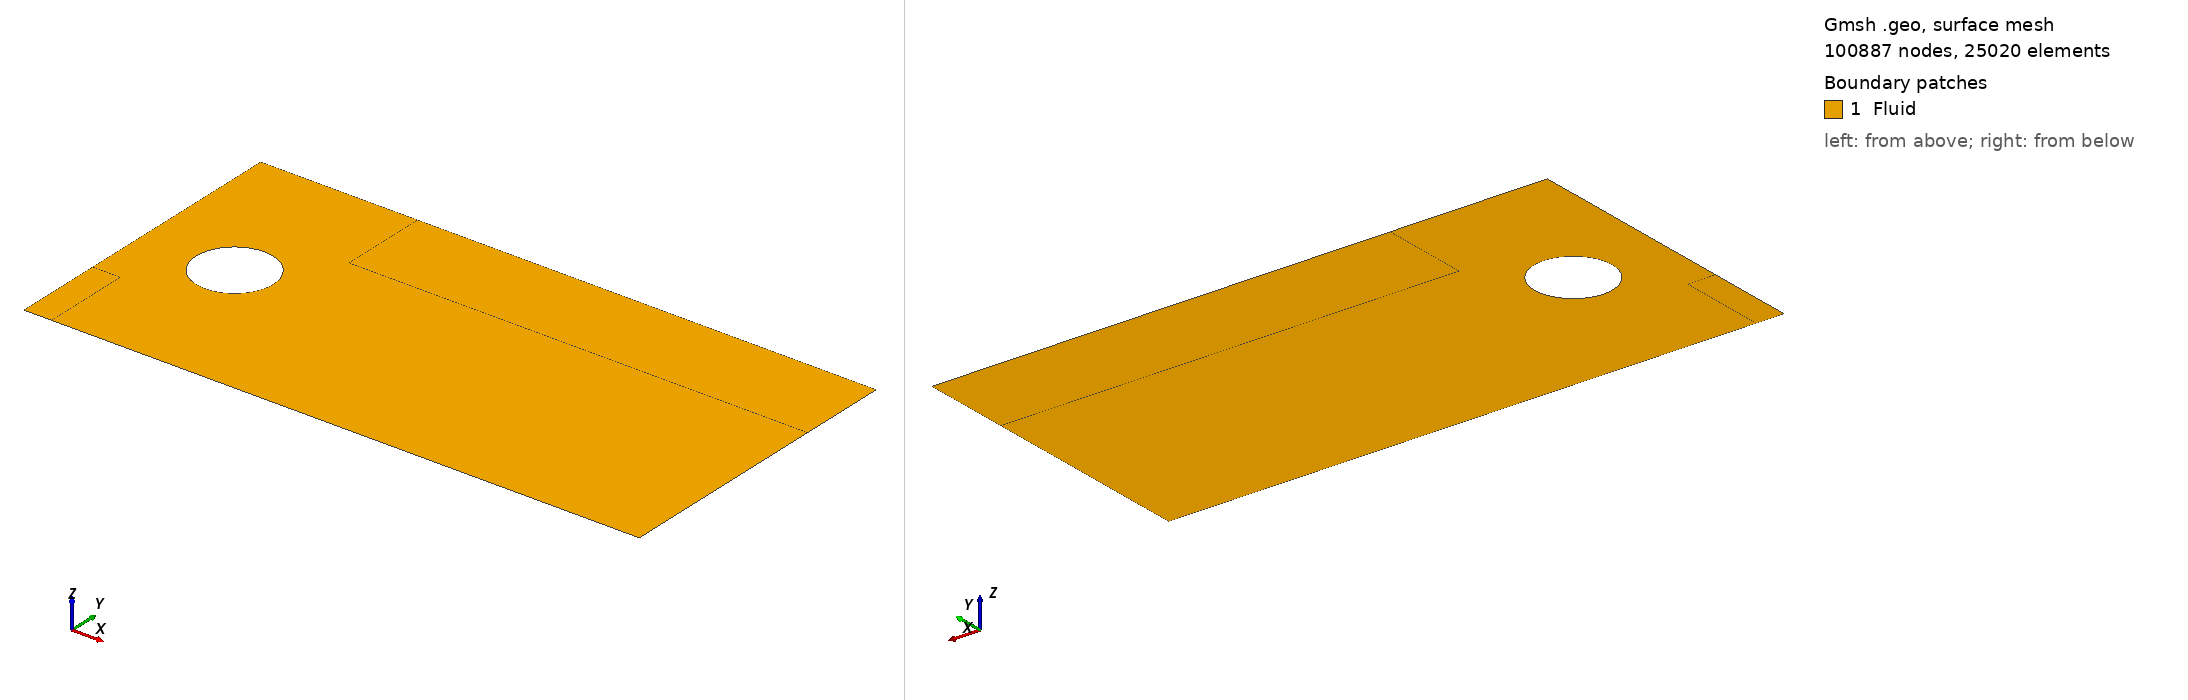

Gmsh geometry script, surface-meshed: 100887 nodes, 25020 surface elements. Boundary patches (legend numbers): 1 Fluid. Left view from above one corner, right view from below the opposite corner. Legend entries are the model's physical surfaces. The drawing asked Gmsh for element sizes between 1% and 20% of the model's largest extent; the script's own settings can give other sizes.

=== mach3_cylinder.geo (drawn) ===
// Structured quadrilateral mesh for the Ryujin Mach-3 cylinder benchmark.
//
// Reference geometry:
//   channel [0, 4] x [-1, 1]
//   cylinder centre (0.6, 0), diameter 0.5
//
// The transfinite counts below produce 25,020 quadrilateral elements.

SetFactory("OpenCASCADE");

cyl_x = 0.6;
cyl_y = 0.0;
cyl_rad = 0.25;
box_square = 0.42;
box_min_x = 0.0;
box_max_x = 4.0;
box_min_y = -1.0;
box_max_y = 1.0;

// Transfinite interval counts.
srf_nsplit = 40;
wsrf_nsplit = 40;
nsrf_nsplit = 27;
front_nsplit = 25;
wake_nsplit = 158;
spnw_nsplit = 30;

// Mild grading away from the cylinder and through the long wake.
wnprog = 1.02;
wwprog = 1.015;
wfprog = 1.0;

cs_el_sc = 0.01;

//////////////////////////////////////////////////////////////////////
// O-grid block around the cylinder
//////////////////////////////////////////////////////////////////////
pts_centre = newp;
Point(newp) = {cyl_x, cyl_y, 0.0, cs_el_sc};

x_pos = cyl_rad * Sin(Pi / 4.0);
pts_arc_1 = newp;
Point(newp) = {cyl_x - x_pos, cyl_y - x_pos, 0.0, cs_el_sc};
pts_arc_2 = newp;
Point(newp) = {cyl_x - x_pos, cyl_y + x_pos, 0.0, cs_el_sc};

x_pos = box_square;
pts_sqr_1 = newp;
Point(newp) = {cyl_x - x_pos, cyl_y - x_pos, 0.0, cs_el_sc};
pts_sqr_2 = newp;
Point(newp) = {cyl_x - x_pos, cyl_y + x_pos, 0.0, cs_el_sc};

list() = {newl};
Circle(newl) = {pts_arc_1, pts_centre, pts_arc_2};
list() += {newl};
Line(newl) = {pts_arc_2, pts_sqr_2};
list() += {newl};
Line(newl) = {pts_sqr_2, pts_sqr_1};
list() += {newl};
Line(newl) = {pts_sqr_1, pts_arc_1};

surface_list() = {};
crvl = newll;
Curve Loop(crvl) = {list()};
surface_list() += {news};
Surface(news) = {crvl};

langle = 0.5 * Pi;
surface_list() += Rotate {{0.0, 0.0, 1.0}, {cyl_x, cyl_y, 0.0}, langle} {
  Duplicata { Surface{surface_list(0)}; }
};
surface_list() += Rotate {{0.0, 0.0, 1.0}, {cyl_x, cyl_y, 0.0}, -langle} {
  Duplicata { Surface{surface_list(0)}; }
};
surface_list() += Rotate {{0.0, 0.0, 1.0}, {cyl_x, cyl_y, 0.0}, 2 * langle} {
  Duplicata { Surface{surface_list(0)}; }
};

Coherence;
list() = Unique(Abs(Boundary { Surface{surface_list()}; }));

//////////////////////////////////////////////////////////////////////
// Four side blocks
//////////////////////////////////////////////////////////////////////
ltmp[] = Extrude{box_min_x - (cyl_x - box_square), 0, 0} {
  Curve{list(1)};
};
surface_list() += {ltmp[1]};

ltmp[] = Extrude{box_max_x - (cyl_x + box_square), 0, 0} {
  Curve{list(10)};
};
surface_list() += {ltmp[1]};

ltmp[] = Extrude{0, box_min_y - (cyl_y - box_square), 0} {
  Curve{list(5)};
};
surface_list() += {ltmp[1]};

ltmp[] = Extrude{0, box_max_y - (cyl_y + box_square), 0} {
  Curve{list(7)};
};
surface_list() += {ltmp[1]};

Coherence;
list() = Unique(Abs(Boundary { Surface{surface_list()}; }));

//////////////////////////////////////////////////////////////////////
// Four corner blocks
//////////////////////////////////////////////////////////////////////
ltmp[] = Extrude{0, box_min_y - (cyl_y - box_square), 0} {
  Curve{list(13)};
};
surface_list() += {ltmp[1]};

ltmp[] = Extrude{0, box_max_y - (cyl_y + box_square), 0} {
  Curve{list(12)};
};
surface_list() += {ltmp[1]};

ltmp[] = Extrude{0, box_min_y - (cyl_y - box_square), 0} {
  Curve{list(15)};
};
surface_list() += {ltmp[1]};

ltmp[] = Extrude{0, box_max_y - (cyl_y + box_square), 0} {
  Curve{list(16)};
};
surface_list() += {ltmp[1]};

Coherence;
list() = Unique(Abs(Boundary { Surface{surface_list()}; }));

//////////////////////////////////////////////////////////////////////
// Physical zones used by mach3_cylinder.json
//////////////////////////////////////////////////////////////////////
Physical Surface("Fluid", 1) = {surface_list()};
Physical Curve("Inlet", 1) = {list(14), list(24), list(26)};
Physical Curve("Outlet", 2) = {list(17), list(28), list(30)};
Physical Curve("Top", 3) = {list(23), list(27), list(31)};
Physical Curve("Bottom", 4) = {list(20), list(25), list(29)};
Physical Curve("Cylinder", 7) = {list(3), list(6), list(9), list(11)};

//////////////////////////////////////////////////////////////////////
// Transfinite divisions
//////////////////////////////////////////////////////////////////////
Transfinite Curve{
  list(3), list(6), list(9), list(1), list(5), list(7),
  list(14), list(20), list(23)
} = (srf_nsplit + 1) Using Progression 1;

Transfinite Curve{list(11), list(10), list(17)} =
  (wsrf_nsplit + 1) Using Progression 1;

Transfinite Curve{
  list(18), list(19), list(21), list(22), list(24), list(26),
  list(28), list(30)
} = (spnw_nsplit + 1) Using Progression 1;

Transfinite Curve{list(12), list(13), list(25), list(27)} =
  (front_nsplit + 1) Using Progression wfprog;

Transfinite Curve{list(15), list(16), list(29), list(31)} =
  (wake_nsplit + 1) Using Progression wwprog;

Transfinite Curve{-list(0), list(2), -list(4), list(8)} =
  (nsrf_nsplit + 1) Using Progression wnprog;

Transfinite Surface{surface_list()};
Recombine Surface{surface_list()};

Mesh.Format = 1;
Mesh.MshFileVersion = 2.2;
Mesh.SaveAll = 0;
Mesh.Binary = 0;
Mesh.ElementOrder = 2;
Mesh.SecondOrderIncomplete = 0;
